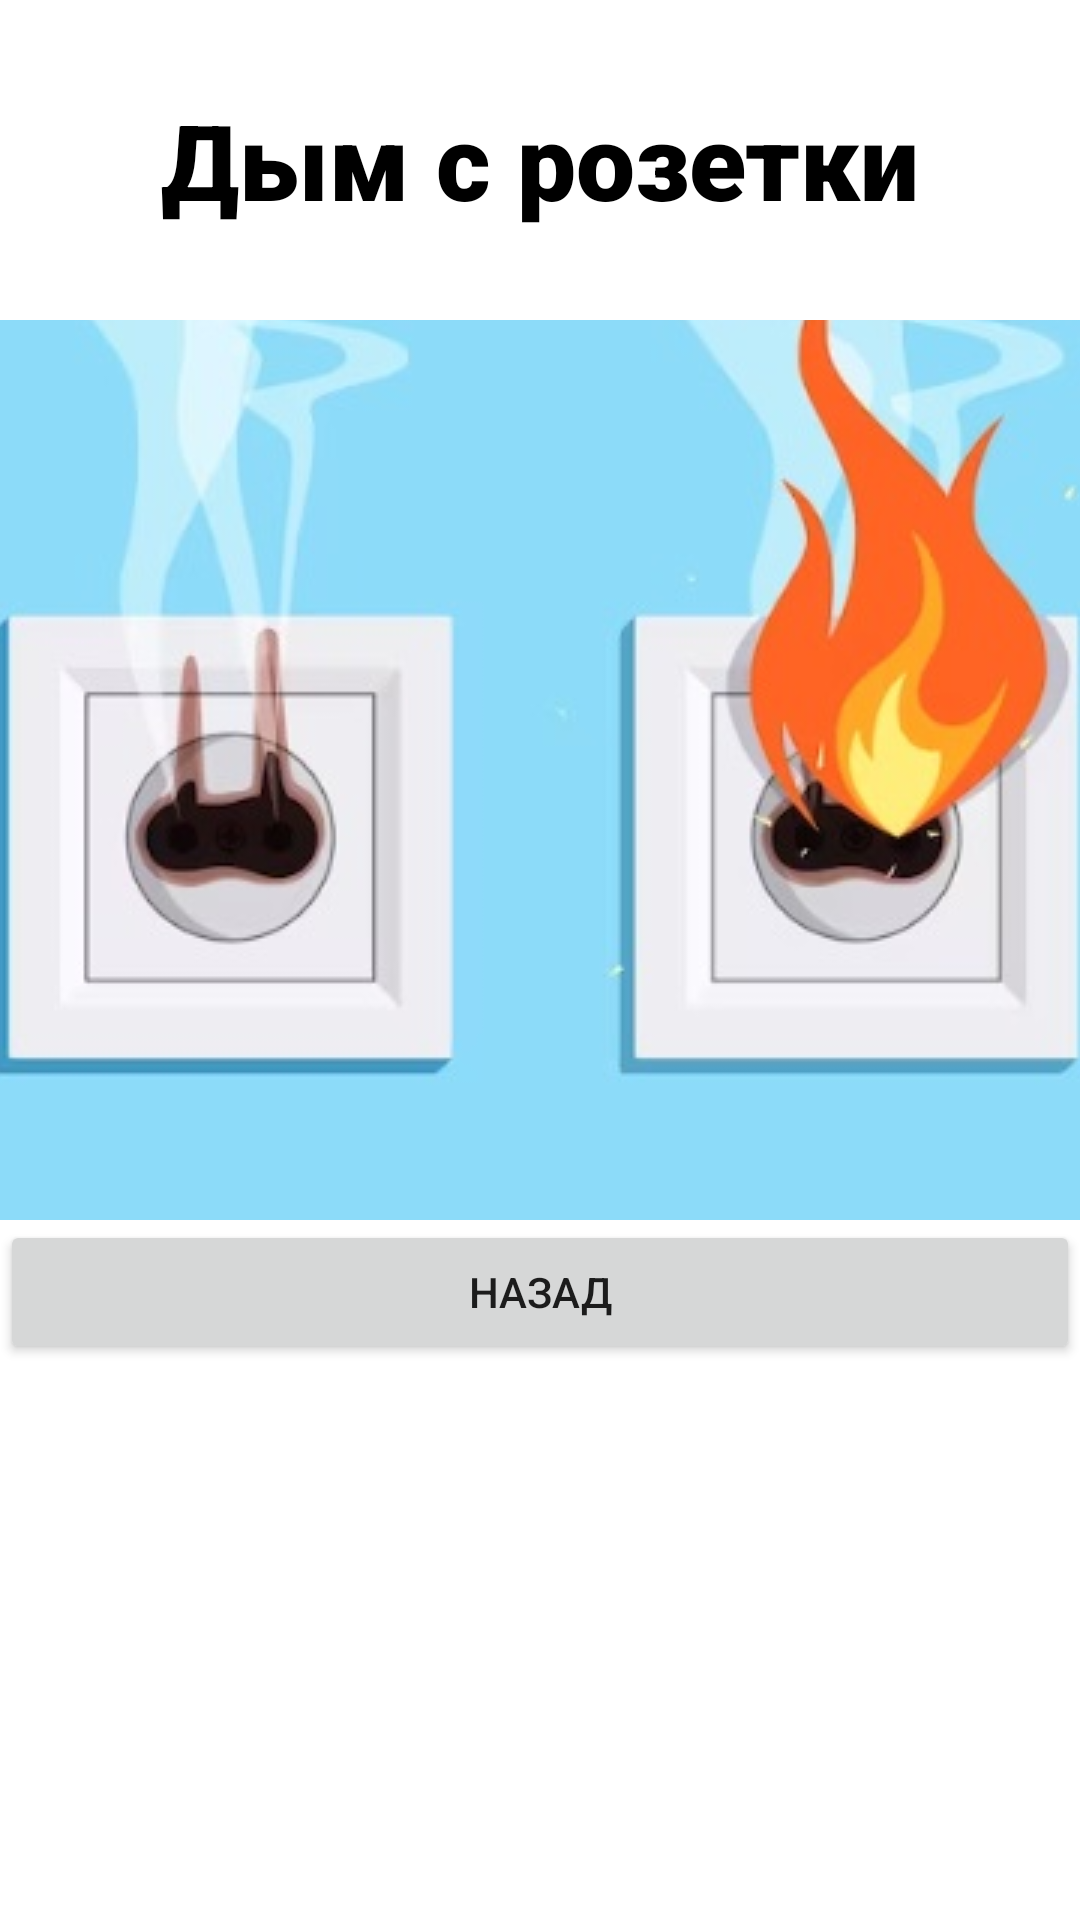

Write the Android layout XML for this screen, with the resource values it uses.
<!-- AndroidManifest.xml: application theme Theme.Lab6 -->
<!-- res/layout/activity_maldives.xml -->
<?xml version="1.0" encoding="utf-8"?>
<LinearLayout
    xmlns:android="http://schemas.android.com/apk/res/android"
    xmlns:app="http://schemas.android.com/apk/res-auto"
    xmlns:tools="http://schemas.android.com/tools"
    android:layout_width="match_parent"
    android:layout_height="match_parent"
    android:orientation="vertical"
    tools:context=".Kurili">
    <TextView
        android:layout_width="match_parent"
        android:layout_height="wrap_content"
        android:text="Дым с розетки"
        android:textSize="35sp"
        android:gravity="center"
        android:layout_marginBottom="10dp"
        android:fontFamily="sans-serif-black"
        android:textColor="@color/black"
        android:layout_margin="30dp"/>
    <ImageButton
        android:layout_width="match_parent"
        android:layout_height="300dp"
        android:src="@drawable/maldives"
        android:onClick="onClickImage"/>
    <Button
        android:layout_width="match_parent"
        android:layout_height="wrap_content"
        android:text="Назад"
        android:onClick="onClickBack"/>
</LinearLayout>
<!-- resources referenced by this layout -->
<resources>
  <!-- drawable maldives: jpg bitmap (drawable, 29890 bytes) -->
  <style name="Theme.Lab6" parent="Theme.MaterialComponents.DayNight.DarkActionBar">
          
          <item name="colorPrimary">#135AA6</item>
          <item name="colorPrimaryVariant">@color/purple_700</item>
          <item name="colorOnPrimary">@color/white</item>
          
          <item name="colorSecondary">@color/teal_200</item>
          <item name="colorSecondaryVariant">@color/teal_700</item>
          <item name="colorOnSecondary">@color/black</item>
          
          <item name="android:statusBarColor" tools:targetApi="l">?attr/colorPrimaryVariant</item>
          
      </style>
  <!-- not gathered from this repository: default colours our renderer supplied (Android Studio template values) -->
  <color name="purple_700">#FF3700B3</color>
  <color name="teal_200">#FF03DAC5</color>
  <color name="teal_700">#FF018786</color>
  <color name="black">#FF000000</color>
  <color name="white">#FFFFFFFF</color>
</resources>
